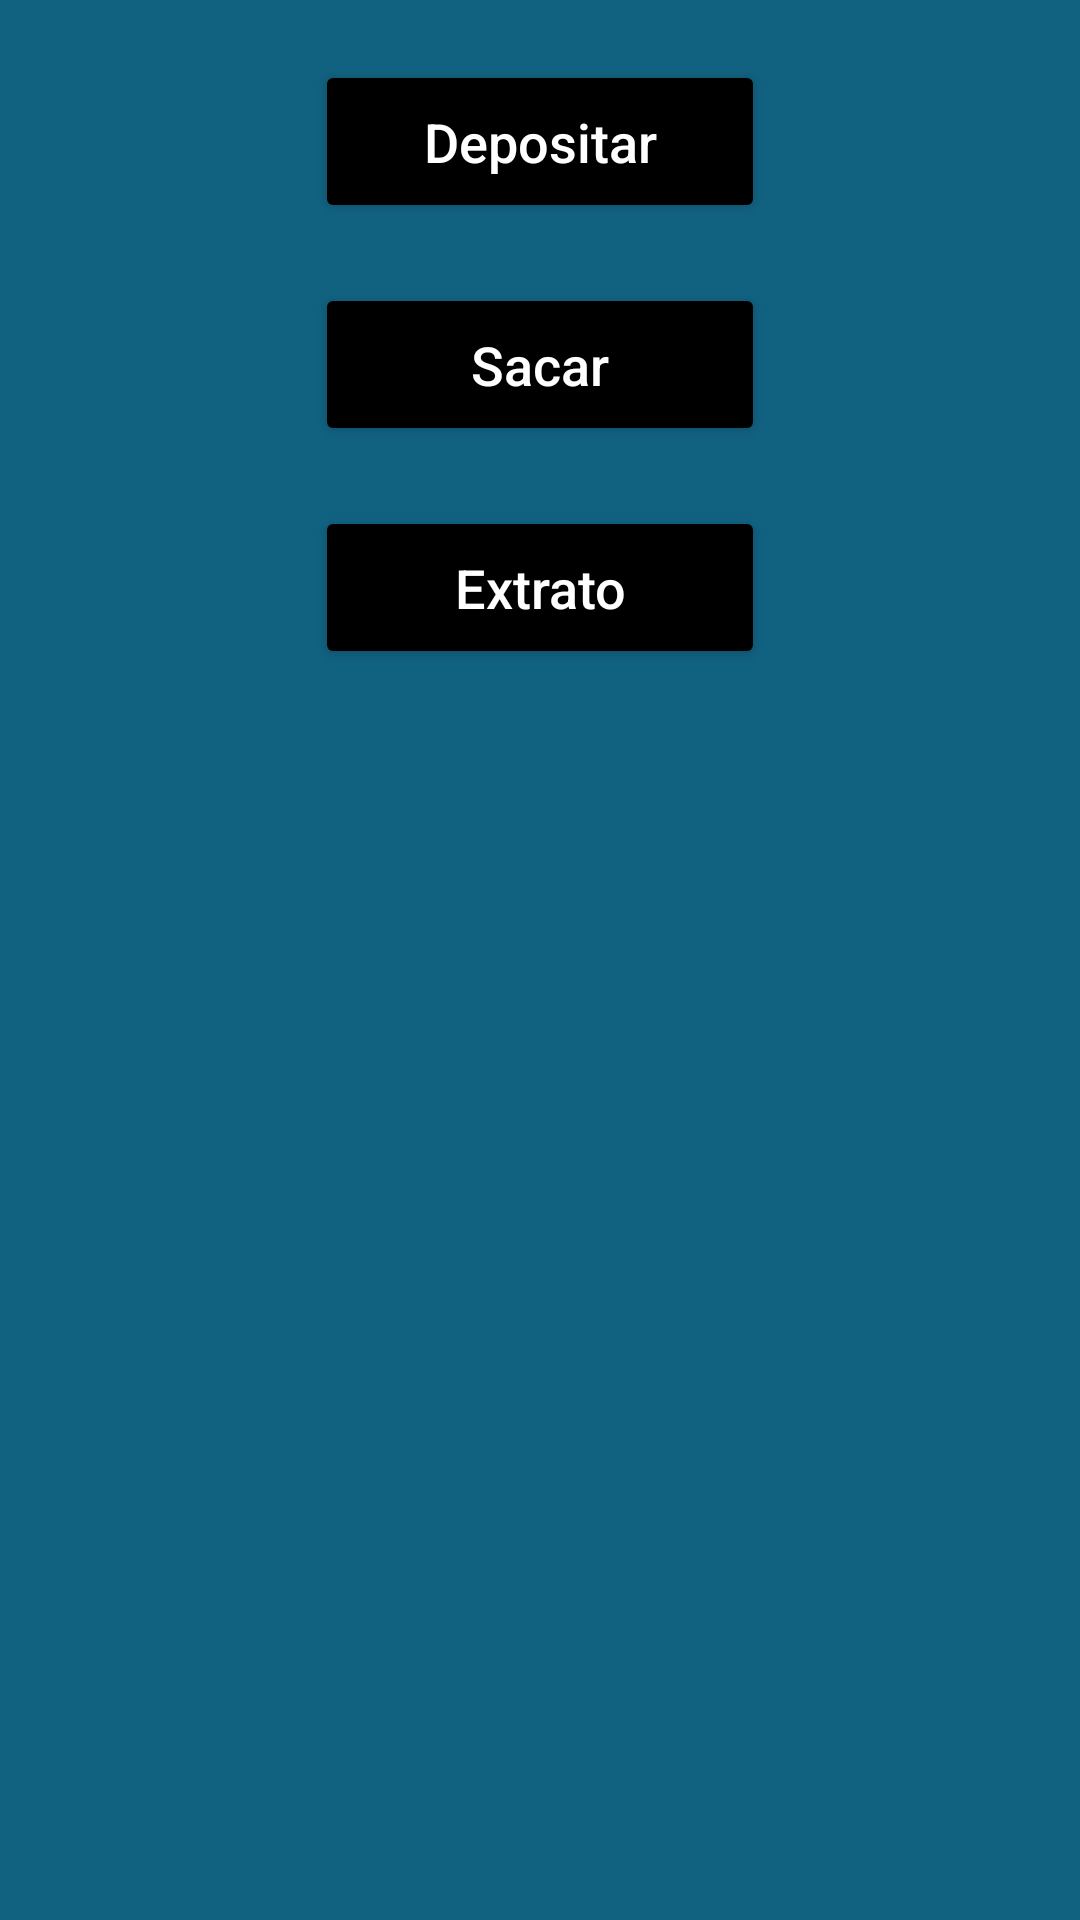

This screen was rendered from an Android layout file. Write that file and the resources it references.
<!-- AndroidManifest.xml: application theme Theme.AppCaixa -->
<!-- res/layout/activity_tela_principal.xml -->
<?xml version="1.0" encoding="utf-8"?>
<LinearLayout xmlns:android="http://schemas.android.com/apk/res/android"
    xmlns:app="http://schemas.android.com/apk/res-auto"
    xmlns:tools="http://schemas.android.com/tools"
    android:layout_width="match_parent"
    android:layout_height="match_parent"
    android:orientation="vertical"
    tools:context=".FormTelaPrincipal.TelaPrincipal"
    android:background="@color/blue_light">

    <Button
        android:id="@+id/bt_depositar"
        android:layout_width="150dp"
        android:layout_height="wrap_content"
        android:text="Depositar"
        android:padding="15dp"
        android:textSize="18sp"
        android:textColor="@color/white"
        android:textAllCaps="false"
        android:backgroundTint="@color/black"
        android:layout_gravity="center"
        android:layout_marginTop="20dp"/>
    <Button
        android:id="@+id/bt_sacar"
        android:layout_width="150dp"
        android:layout_height="wrap_content"
        android:text="Sacar"
        android:padding="15dp"
        android:textSize="18sp"
        android:textColor="@color/white"
        android:textAllCaps="false"
        android:backgroundTint="@color/black"
        android:layout_gravity="center"
        android:layout_marginTop="20dp"/>
    <Button
        android:id="@+id/bt_consultaExtrato"
        android:layout_width="150dp"
        android:layout_height="wrap_content"
        android:text="Extrato"
        android:padding="15dp"
        android:textSize="18sp"
        android:textColor="@color/white"
        android:textAllCaps="false"
        android:backgroundTint="@color/black"
        android:layout_gravity="center"
        android:layout_marginTop="20dp"/>


</LinearLayout>
<!-- resources referenced by this layout -->
<resources>
  <color name="black">#FF000000</color>
  <color name="blue_light">#116180</color>
  <color name="white">#FFFFFFFF</color>
  <style name="Theme.AppCaixa" parent="Theme.MaterialComponents.DayNight.DarkActionBar">
          
          <item name="colorPrimary">#0E3544</item>
          <item name="colorPrimaryVariant">@color/purple_700</item>
          <item name="colorOnPrimary">#125959</item>
          
          <item name="colorSecondary">@color/teal_200</item>
          <item name="colorSecondaryVariant">@color/teal_700</item>
          <item name="colorOnSecondary">@color/black</item>
          
          <item name="android:statusBarColor" tools:targetApi="l">#0E3544</item>
          
      </style>
  <color name="purple_700">#FF3700B3</color>
  <color name="teal_200">#FF03DAC5</color>
  <color name="teal_700">#FF018786</color>
</resources>
